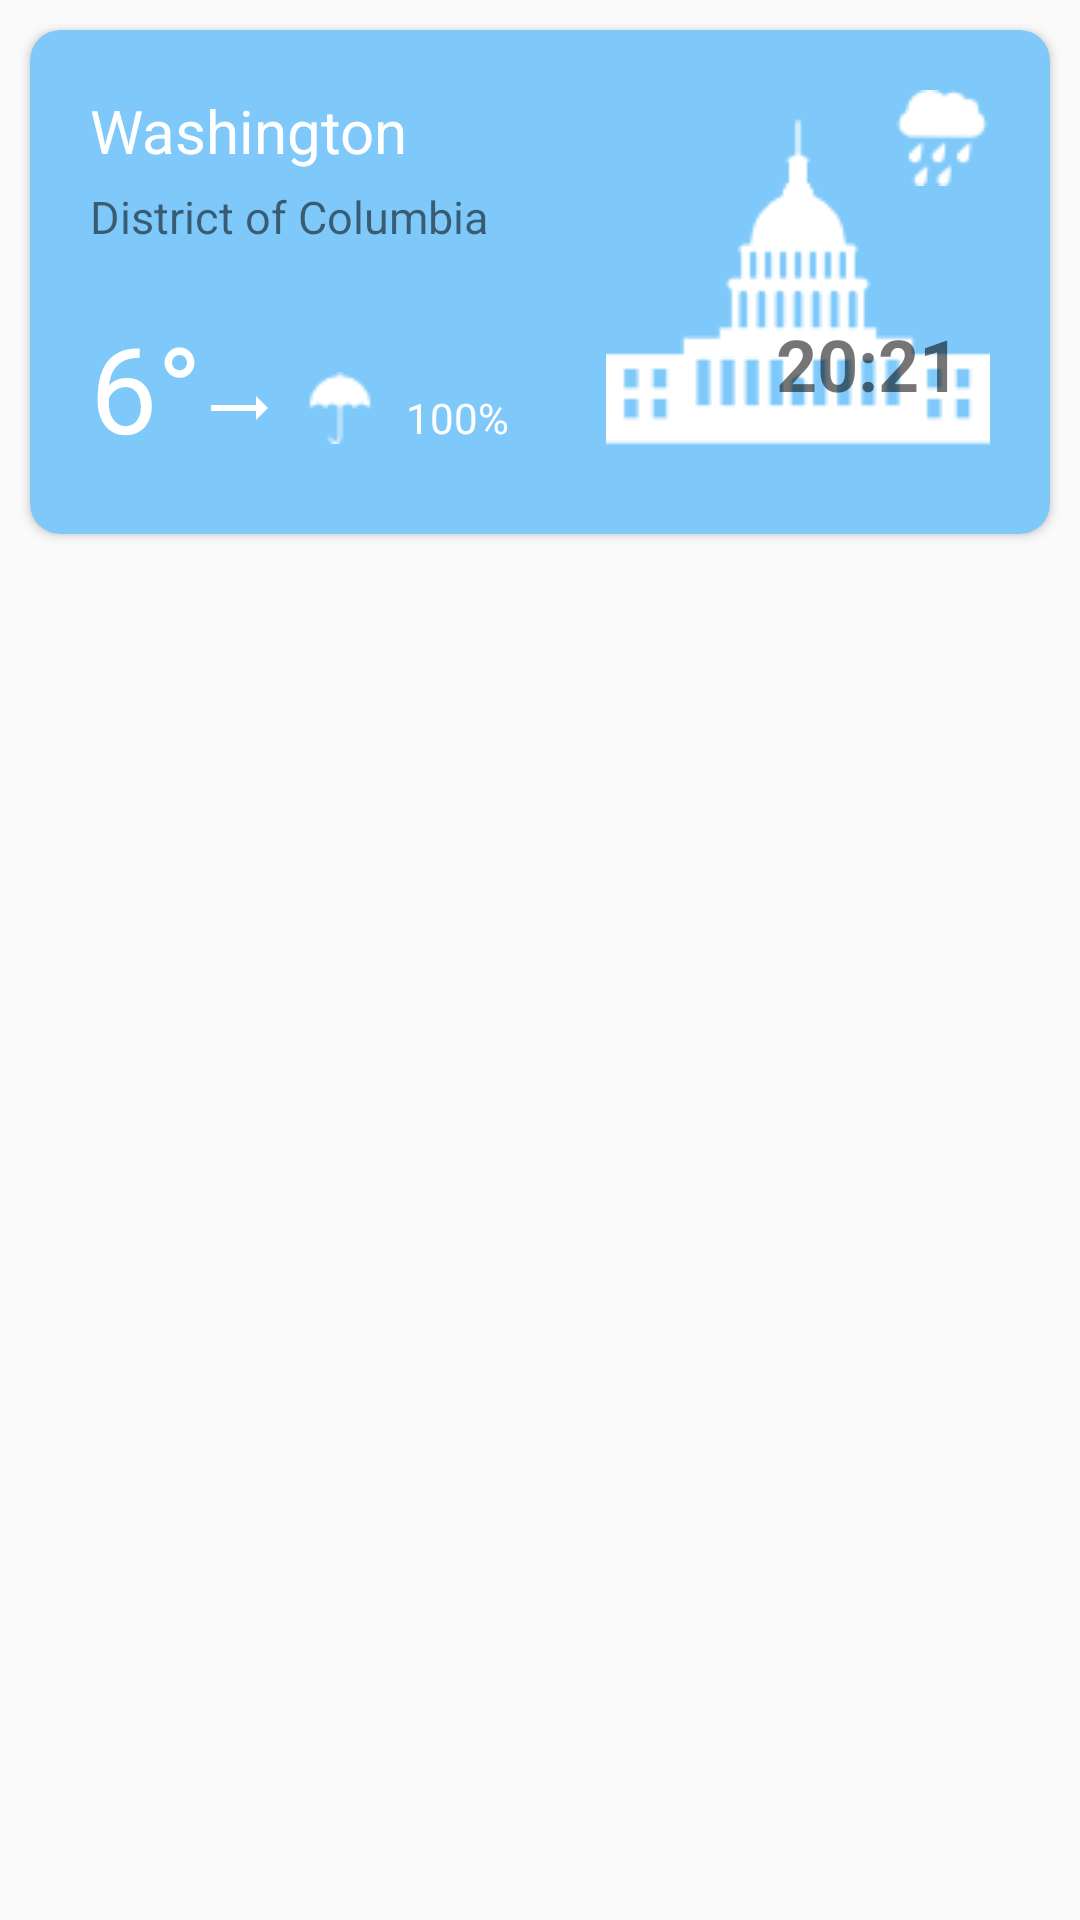

Reconstruct the res/layout file that produces this screen, plus the resources it refers to.
<!-- AndroidManifest.xml: application theme AppTheme.NoActionBar -->
<!-- res/layout/latihan_layout.xml -->
<?xml version="1.0" encoding="utf-8"?>
<LinearLayout xmlns:android="http://schemas.android.com/apk/res/android"
    xmlns:app="http://schemas.android.com/apk/res-auto"
    android:layout_width="match_parent"
    android:layout_height="wrap_content"
    android:orientation="vertical">

    <android.support.v7.widget.CardView
        android:layout_width="match_parent"
        android:layout_height="wrap_content"
        android:layout_margin="10dp"
        android:backgroundTint="#7ec9fa"
        app:cardCornerRadius="10dp">

        <RelativeLayout
            android:layout_width="match_parent"
            android:layout_height="match_parent">

            <LinearLayout
                android:layout_width="wrap_content"
                android:layout_height="wrap_content"
                android:layout_margin="20dp"
                android:orientation="vertical">

                <TextView
                    android:id="@+id/text_tempat"
                    android:layout_width="wrap_content"
                    android:layout_height="wrap_content"
                    android:text="Washington"
                    android:textColor="#FFFF"
                    android:textSize="20sp" />

                <TextView
                    android:layout_width="wrap_content"
                    android:layout_height="wrap_content"
                    android:layout_marginTop="5dp"
                    android:text="District of Columbia"
                    android:textSize="15sp" />

                <LinearLayout
                    android:layout_width="wrap_content"
                    android:layout_height="wrap_content"
                    android:layout_marginTop="20dp"
                    android:orientation="horizontal">

                    <TextView
                        android:layout_width="wrap_content"
                        android:layout_height="wrap_content"
                        android:text="6°"
                        android:textColor="#FFFF"
                        android:textSize="40sp" />

                    <ImageView
                        android:layout_width="wrap_content"
                        android:layout_height="wrap_content"
                        android:layout_gravity="center"
                        android:layout_marginTop="7dp"
                        android:src="@drawable/ic_trending_flat_black_24dp" />

                    <ImageView
                        android:layout_width="wrap_content"
                        android:layout_height="wrap_content"
                        android:layout_gravity="center"
                        android:layout_marginLeft="10dp"
                        android:layout_marginRight="10dp"
                        android:layout_marginTop="7dp"
                        android:src="@drawable/umbrella" />

                    <TextView
                        android:layout_width="wrap_content"
                        android:layout_height="wrap_content"
                        android:text="100%"
                        android:textColor="#FFFF" />
                </LinearLayout>
            </LinearLayout>

            <ImageView
                android:id="@+id/image1"
                android:layout_width="wrap_content"
                android:layout_height="wrap_content"
                android:layout_alignParentRight="true"
                android:layout_margin="20dp"
                android:src="@drawable/whitehouseicon" />

            <ImageView
                android:layout_width="wrap_content"
                android:layout_height="wrap_content"
                android:layout_alignParentRight="true"
                android:layout_margin="20dp"
                android:src="@drawable/rain" />

            <TextView
                android:layout_width="wrap_content"
                android:layout_height="wrap_content"
                android:layout_alignParentRight="true"
                android:layout_marginRight="30dp"
                android:layout_marginTop="95dp"
                android:text="20:21"
                android:textSize="24sp"
                android:textStyle="bold" />
        </RelativeLayout>
    </android.support.v7.widget.CardView>




</LinearLayout>
<!-- resources referenced by this layout -->
<resources>
  <!-- drawable ic_trending_flat_black_24dp (drawable) -->
  <vector xmlns:android="http://schemas.android.com/apk/res/android"
          android:width="24dp"
          android:height="24dp"
          android:viewportWidth="24.0"
          android:viewportHeight="24.0">
      <path
          android:fillColor="#FFFF"
          android:pathData="M22,12l-4,-4v3H3v2h15v3z"/>
  </vector>
  <!-- drawable rain: png bitmap (drawable, 808 bytes) -->
  <!-- drawable umbrella: png bitmap (drawable, 528 bytes) -->
  <!-- drawable whitehouseicon: png bitmap (drawable, 1733 bytes) -->
  <style name="AppTheme.NoActionBar">
          <item name="windowActionBar">false</item>
          <item name="windowNoTitle">true</item>
      </style>
</resources>
